Dataset: images (GitHub, raikilon/logos-recognition). Classes: DHL, FedEx, Mastercard, PayPal, UPS, Visa.

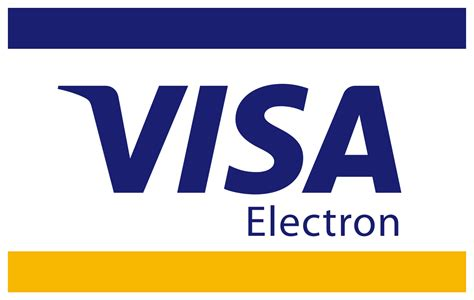
Label: Visa

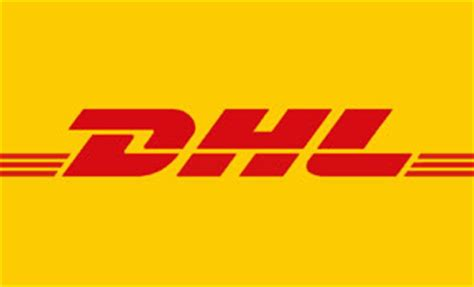
Label: DHL

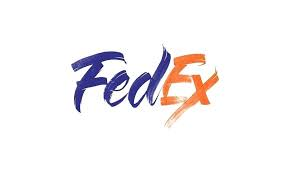
Label: FedEx

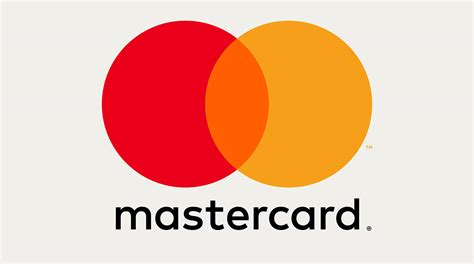
Label: Mastercard

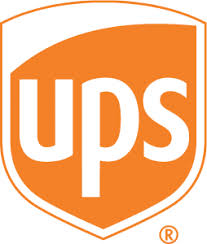
Label: UPS

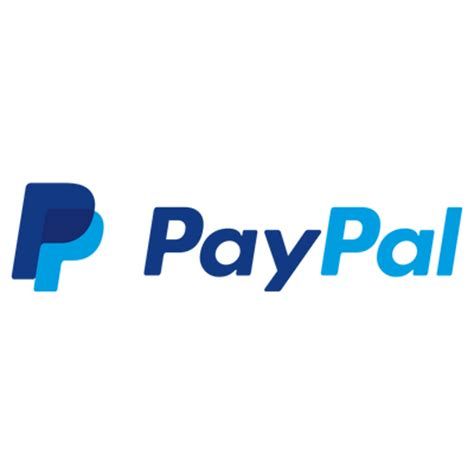
Label: PayPal
